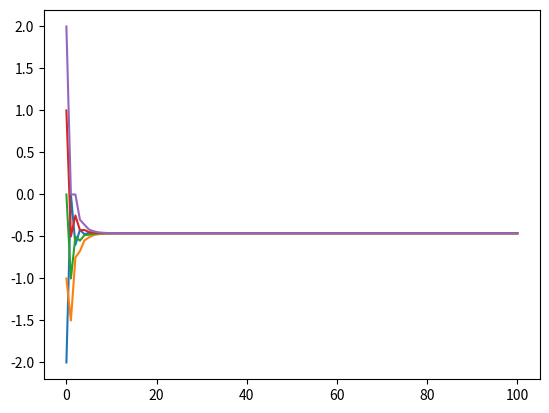

Write the Python code that produced this figure.
import numpy as np
import matplotlib.pyplot as plt


class DynamicSystem:

    def __init__(self, A, x0):
        self.A = A
        n_rows, n_cols = A.shape
        assert n_rows == n_cols
        self.n = n_rows
        assert len(x0) == self.n
        self.x = x0

    def run(self, n_steps):
        # the result, as a matrix where each column represents x,
        # for the initial value and for the n_steps steps
        x_res = np.zeros([self.n, n_steps+1])
        x_res[:, [0]] = self.x
        for i in range(n_steps):
            nx = np.matmul(self.A, self.x)
            x_res[:, [i+1]] = nx
            self.x = nx
        return x_res


def line():
    A = np.array([[1/2, 1/2], [1/2, 1/2]])
    x0 = np.array([[1, 2]]).T
    d_sys = DynamicSystem(A, x0)
    x_res = d_sys.run(5)
    print(x_res)


def star(n_steps):
    A = np.array([[1/5, 1/5, 1/5, 1/5, 1/5],
                  [1/2, 1/2, 0, 0, 0],
                  [1/2, 0, 1/2, 0, 0],
                  [1/2, 0, 0, 1/2, 0],
                  [1/2, 0, 0, 0, 1/2]])
    x0 = np.array([[-2, -1, 0, 1, 2]]).T
    d_sys = DynamicSystem(A, x0)
    x_res = d_sys.run(n_steps)
    print(x_res[:, 0])
    print(x_res[:, -1])
    plt.plot(x_res.T)
    plt.savefig('star_plot.png')


def main():
    line()
    star(100)


main()
